Photos from the image-classification dataset "footwear" in the GitHub repository akbar909/sarmad. Its 2 classes are: fake, genuine.

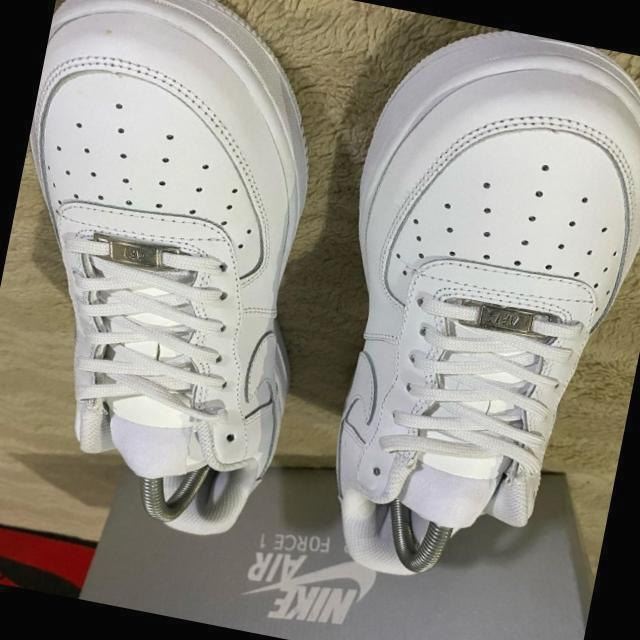
Label: fake

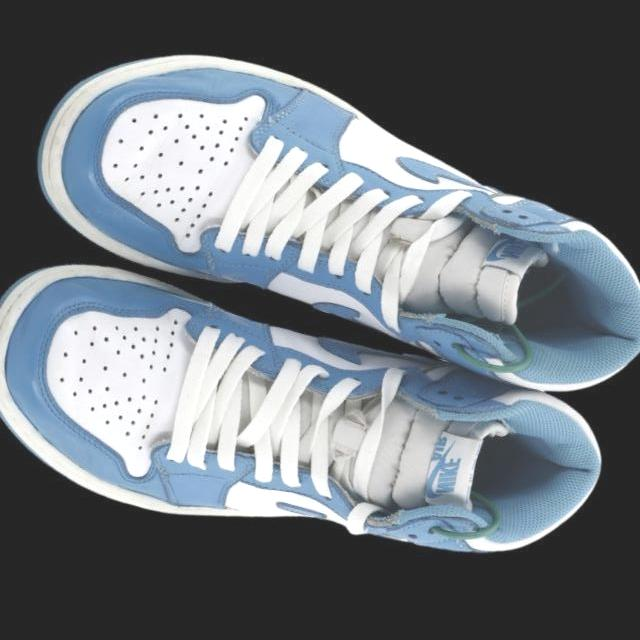
Label: genuine

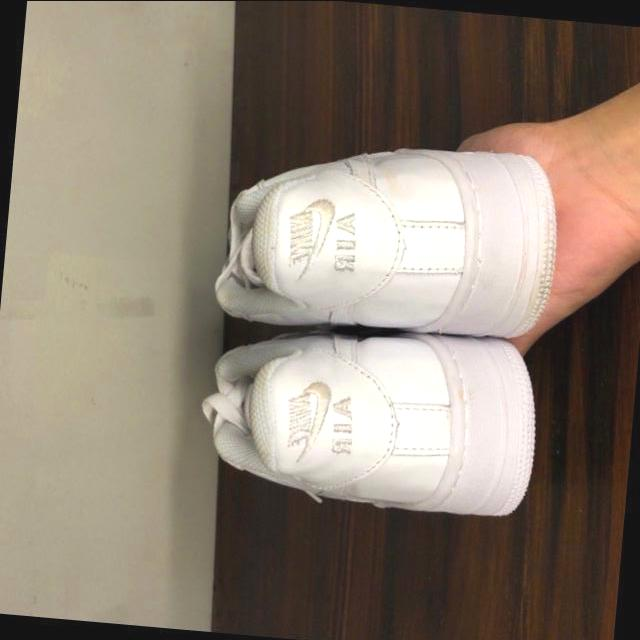
Label: fake

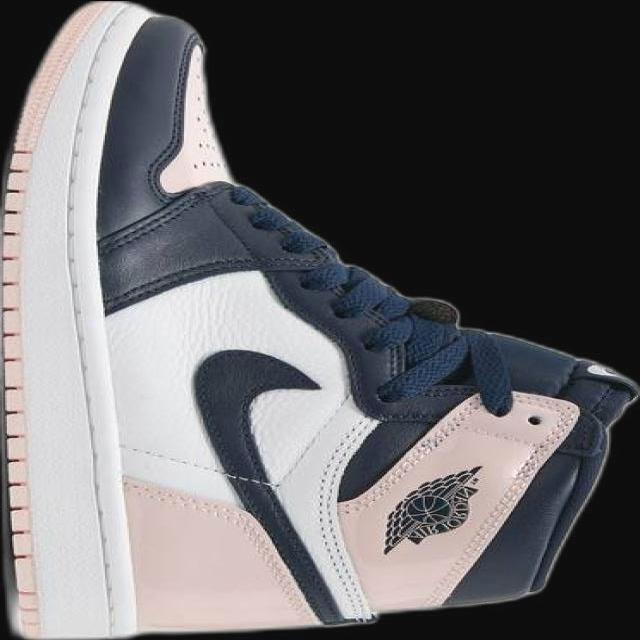
Label: genuine

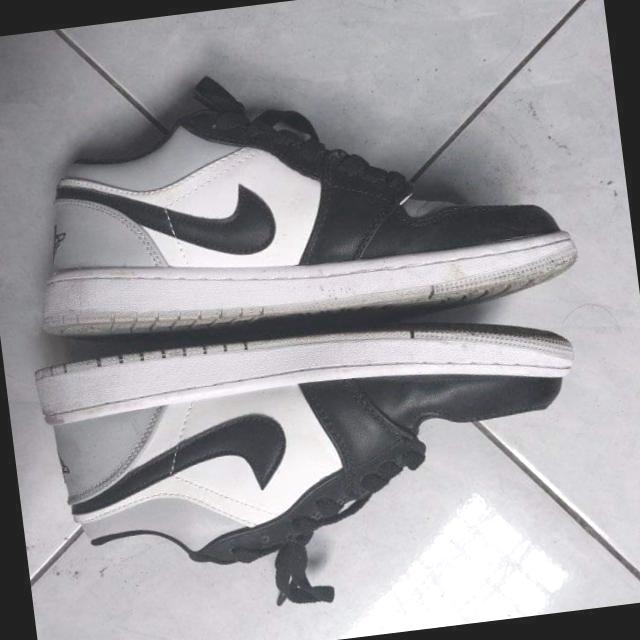
Label: fake

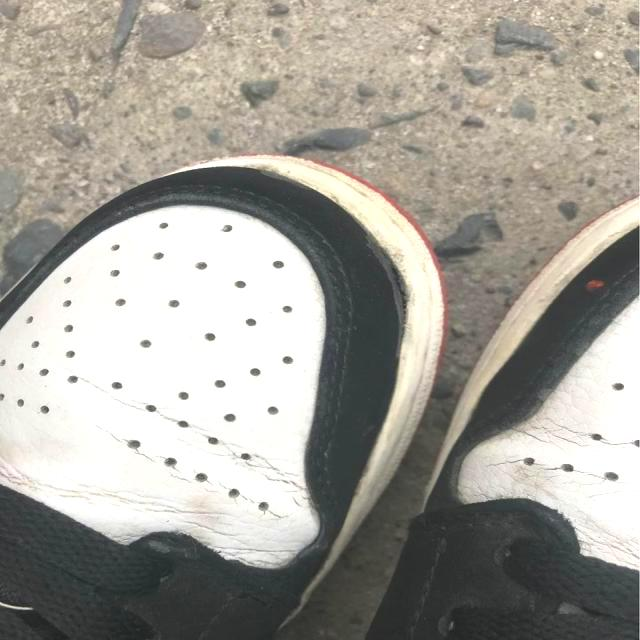
Label: genuine
